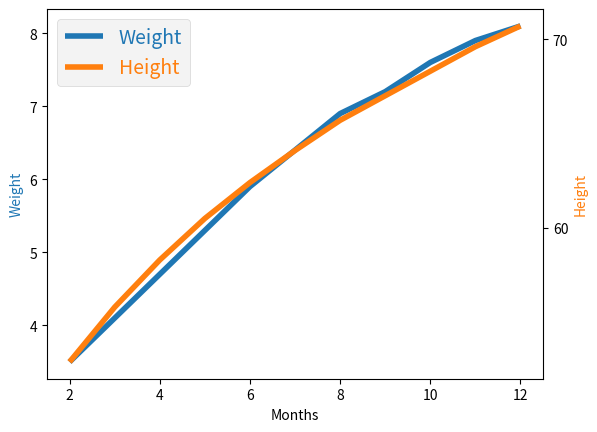

The script that saved this image:
#!/usr/bin/env python3

from mpl_toolkits.axes_grid1 import host_subplot
import matplotlib.pyplot as plt
import numpy as np

# one row, one column, plot number 1
host = host_subplot(111)
para = host.twinx()

host.set_xlabel("Months")
host.set_ylabel("Weight")
para.set_ylabel("Height")
para.set_yticks([10, 20, 30, 40, 50, 60, 70])

months = np.array([2, 3, 4, 5, 6, 7, 8, 9, 10, 11, 12])
weight_s = np.array([3.5, 4.1, 4.7, 5.3, 5.9, 6.4, 6.9, 7.2, 7.6, 7.9, 8.1])
height_s = np.array([52.9, 55.8, 58.3, 60.5, 62.4, 64.1, 65.7, 67.0, 68.3, 69.6, 70.7])

with plt.style.context('fivethirtyeight'):
    p1, = host.plot(months, weight_s, label="Weight")
    p2, = para.plot(months, height_s, label="Height")
    legd = plt.legend()

plt.subplots_adjust(hspace=1.2)

host.yaxis.get_label().set_color(p1.get_color())
legd.texts[0].set_color(p1.get_color())

para.yaxis.get_label().set_color(p2.get_color())
legd.texts[1].set_color(p2.get_color())

large_boy = np.array([
    (6.8, 63.2),
    (7.7, 66.4),
    (8.5, 69.1),
    (9.2, 71.3),
    (9.8, 73.2),
    (10.3, 74.8),
    (10.8, 76.3),
    (11.3, 77.3),
    (11.7, 78.9),
    (12.0, 80.2),
    (12.4, 81.5)
], dtype=[('weight', 'f4'), ('height', 'f4')])

plt.savefig('phy.png')
